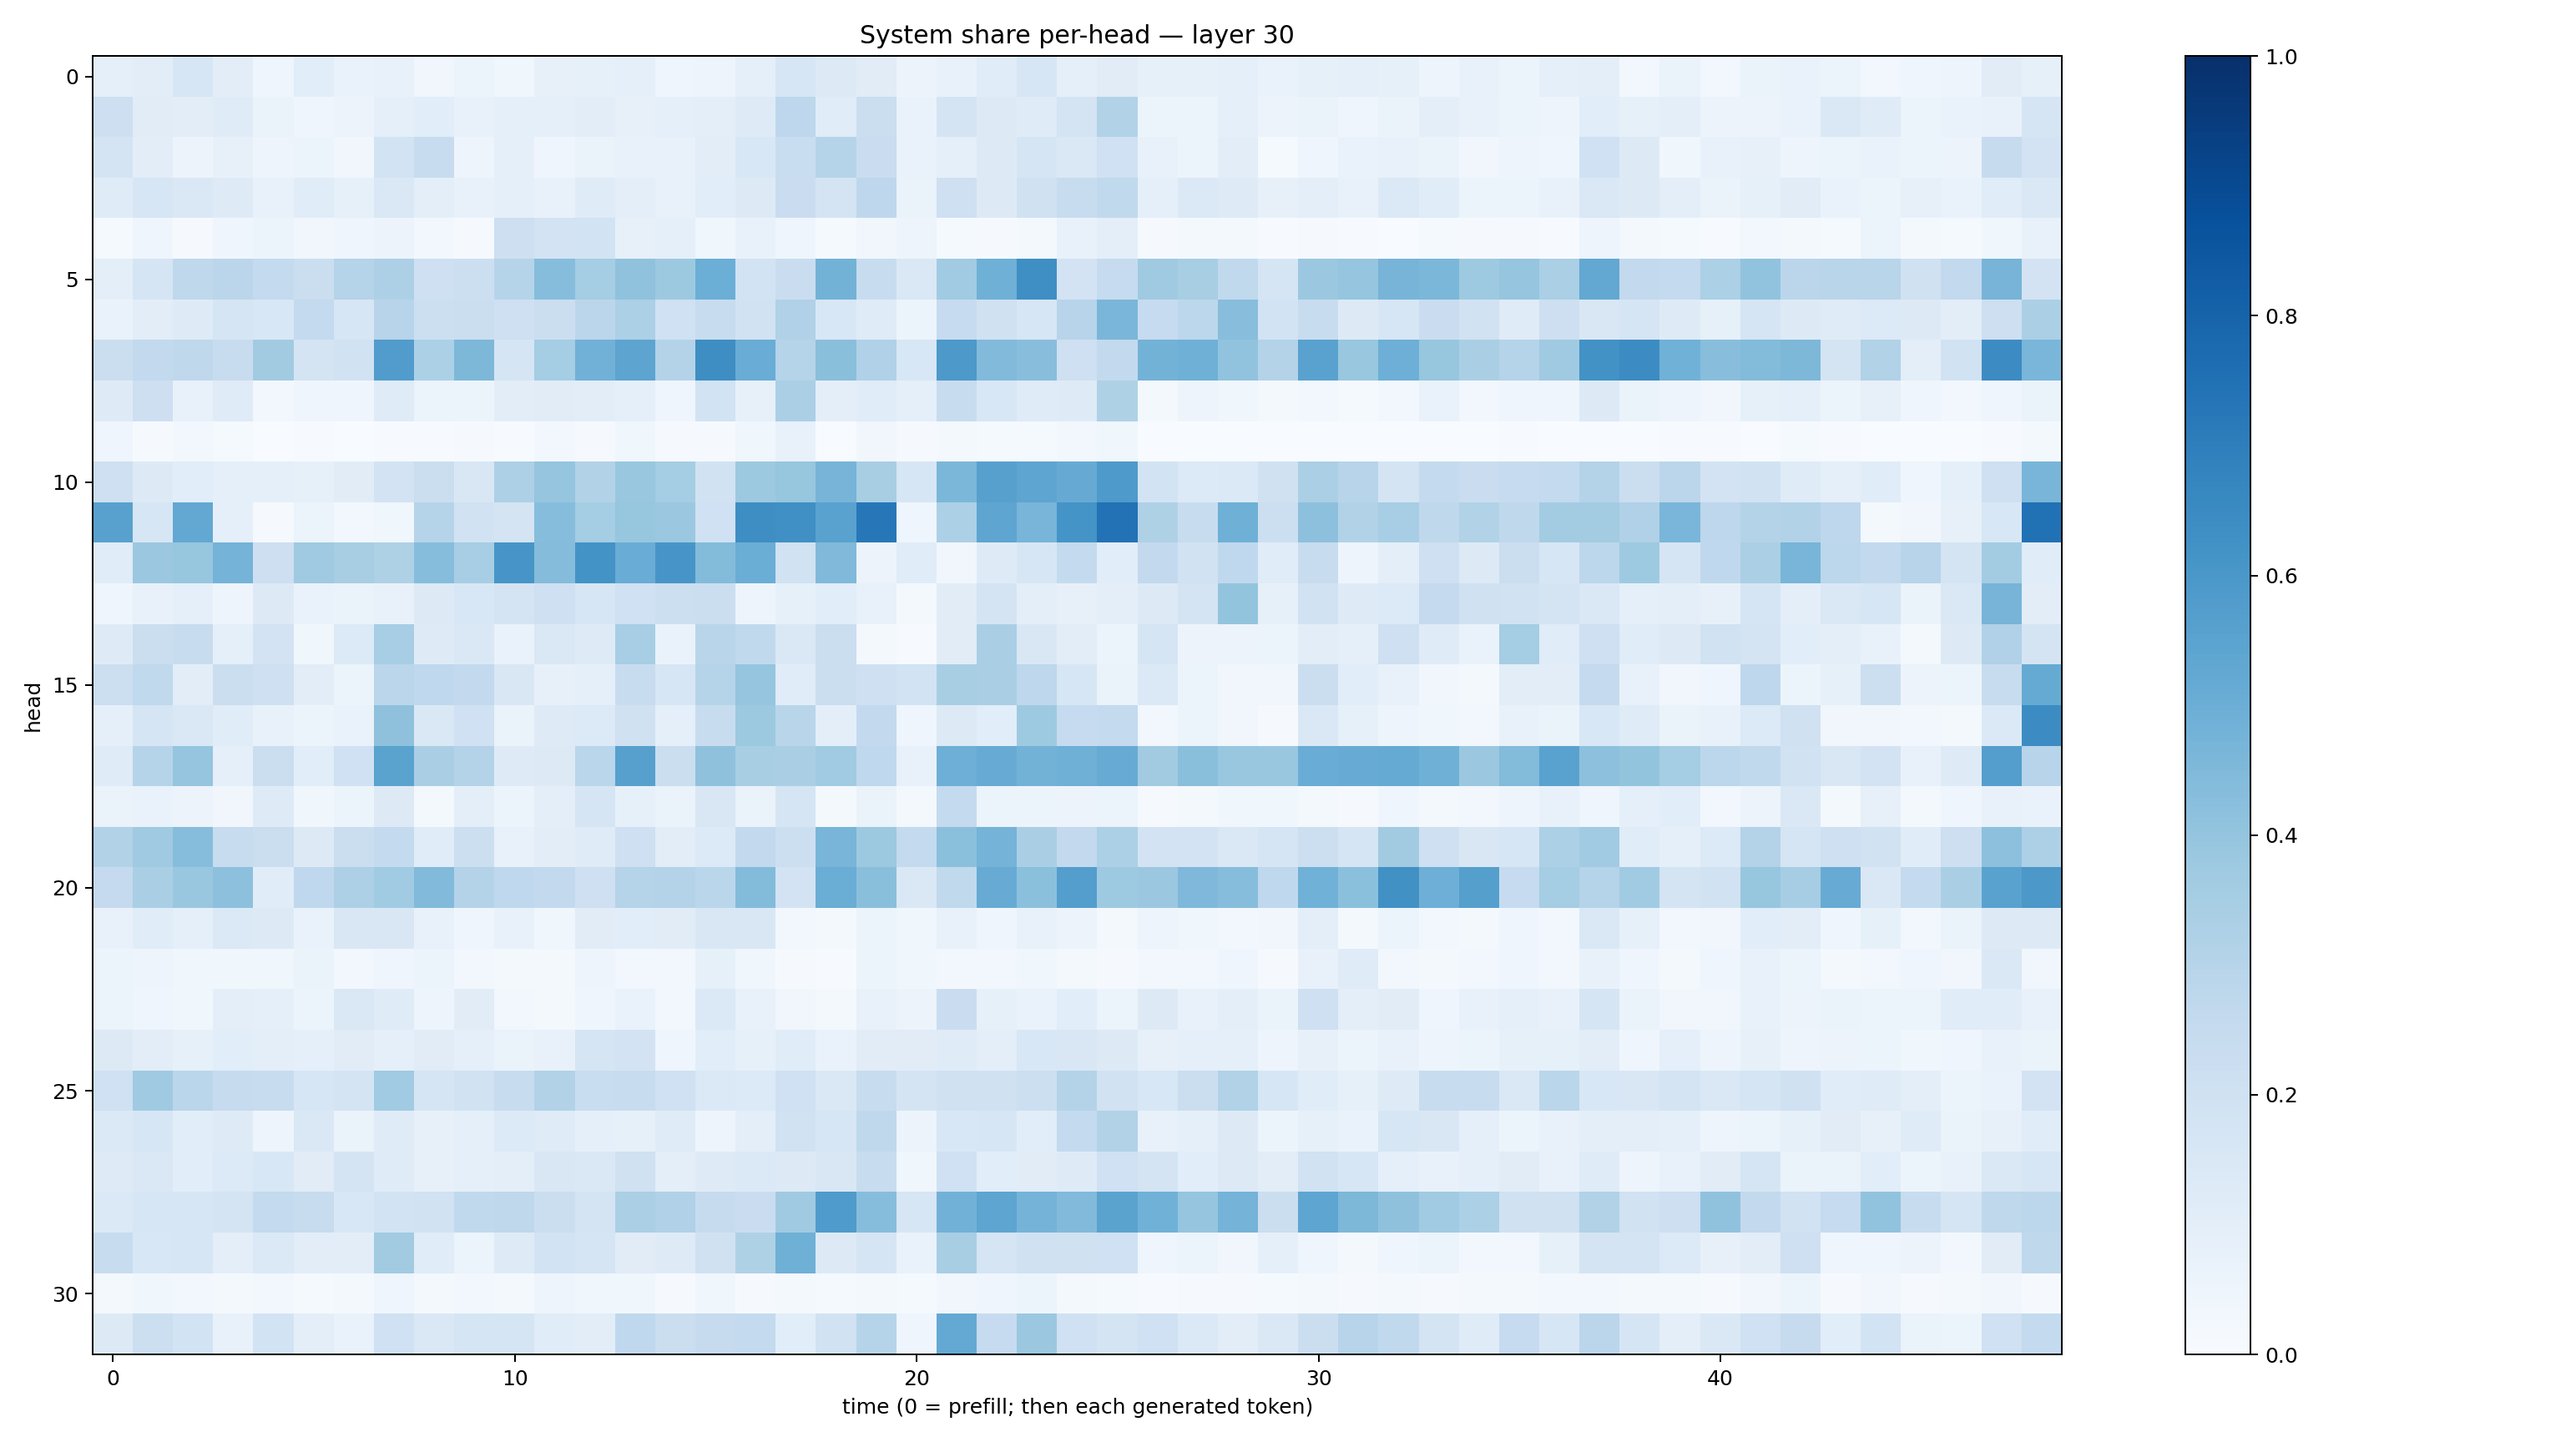

The table this chart was drawn from, first rows:
0.09316195, 0.10328428, 0.16259786, 0.10533235, 0.044176888, 0.10591297, 0.06678406, 0.07802943, 0.03280741, 0.059239246, 0.03597561, 0.07859651, 0.082541175, 0.090986006, 0.04096748, 0.048293155, 0.09370672, 0.15745223, 0.13241857, 0.11127334, 0.056993835, 0.07353891, 0.11673485, 0.15940303
0.2112, 0.1103, 0.1051, 0.1186, 0.06634, 0.04146, 0.0564, 0.09267, 0.1056, 0.07181, 0.08717, 0.09095, 0.1024, 0.07939, 0.08874, 0.1008, 0.1223, 0.2743, 0.1153, 0.2261, 0.06975, 0.179, 0.1257, 0.1207
0.1752, 0.1053, 0.05483, 0.07851, 0.04715, 0.05253, 0.03296, 0.1863, 0.2377, 0.04831, 0.08971, 0.03942, 0.06424, 0.07091, 0.07303, 0.1051, 0.156, 0.2343, 0.3002, 0.2289, 0.06661, 0.09205, 0.1266, 0.1701
0.1172, 0.1581, 0.1477, 0.1248, 0.07516, 0.1144, 0.08588, 0.1418, 0.09774, 0.07039, 0.08732, 0.07172, 0.1207, 0.09669, 0.07407, 0.1062, 0.1277, 0.2279, 0.1774, 0.2735, 0.06376, 0.2037, 0.1326, 0.1962
0.01329, 0.04039, 0.01043, 0.03927, 0.05447, 0.03242, 0.04372, 0.0556, 0.02842, 0.01167, 0.2113, 0.1833, 0.1857, 0.08159, 0.08768, 0.03673, 0.07087, 0.0466, 0.01179, 0.03264, 0.05035, 0.01539, 0.01168, 0.02236
0.09677, 0.1644, 0.2727, 0.2834, 0.2567, 0.2194, 0.3042, 0.3257, 0.2096, 0.2164, 0.2971, 0.4304, 0.3551, 0.4094, 0.3776, 0.4984, 0.1864, 0.2276, 0.4775, 0.2395, 0.144, 0.367, 0.4916, 0.6331
0.06711, 0.1051, 0.1222, 0.1678, 0.1562, 0.254, 0.1636, 0.2957, 0.2156, 0.2235, 0.2099, 0.2243, 0.2844, 0.3319, 0.2004, 0.2409, 0.1893, 0.3183, 0.1545, 0.1185, 0.0529, 0.2481, 0.1964, 0.1604
0.2215, 0.2598, 0.2715, 0.2384, 0.363, 0.1751, 0.1906, 0.5742, 0.3311, 0.4536, 0.1716, 0.352, 0.4822, 0.5411, 0.3055, 0.6394, 0.505, 0.3043, 0.4253, 0.317, 0.1547, 0.5911, 0.4437, 0.4289
0.1242, 0.2134, 0.07175, 0.1189, 0.02635, 0.04533, 0.03944, 0.1183, 0.0601, 0.05284, 0.1025, 0.1111, 0.1033, 0.0892, 0.03991, 0.1854, 0.08186, 0.3353, 0.09741, 0.1161, 0.09187, 0.2358, 0.1557, 0.1184
0.03969, 0.008267, 0.02972, 0.0123, 0.001017, 0.005207, 0.001641, 0.004588, 0.006313, 0.0105, 0.005831, 0.02575, 0.01032, 0.0372, 0.00997, 0.009025, 0.03613, 0.0718, 0.002586, 0.03392, 0.008696, 0.01707, 0.01436, 0.01455
0.205, 0.1262, 0.1061, 0.08815, 0.09283, 0.08391, 0.1118, 0.1817, 0.2231, 0.1491, 0.327, 0.3972, 0.3117, 0.39, 0.3522, 0.194, 0.3759, 0.3911, 0.4689, 0.3437, 0.1639, 0.4575, 0.559, 0.5363
0.5575, 0.163, 0.5253, 0.08902, 0.009661, 0.05902, 0.02868, 0.03837, 0.3, 0.189, 0.1794, 0.4334, 0.3536, 0.3908, 0.3818, 0.2014, 0.6368, 0.6291, 0.5513, 0.7233, 0.04631, 0.3315, 0.5359, 0.4682
0.1134, 0.3793, 0.393, 0.4745, 0.2138, 0.3683, 0.3409, 0.3206, 0.4304, 0.3463, 0.6089, 0.4368, 0.6177, 0.5049, 0.6068, 0.4399, 0.5013, 0.1881, 0.4463, 0.05594, 0.1145, 0.03307, 0.1246, 0.1636
0.04419, 0.07656, 0.09064, 0.05051, 0.1321, 0.06684, 0.06477, 0.07267, 0.1272, 0.1556, 0.1785, 0.2093, 0.1634, 0.2013, 0.2182, 0.2192, 0.04886, 0.08416, 0.1091, 0.07553, 0.02135, 0.1097, 0.175, 0.09745
0.1245, 0.2194, 0.2391, 0.09053, 0.1809, 0.03653, 0.1358, 0.3452, 0.1239, 0.1422, 0.06704, 0.148, 0.1242, 0.3445, 0.06964, 0.2919, 0.2655, 0.1436, 0.2236, 0.01692, 0.004453, 0.1103, 0.3388, 0.1523
0.2162, 0.2645, 0.1045, 0.2192, 0.208, 0.1054, 0.06042, 0.285, 0.2668, 0.2604, 0.1516, 0.07919, 0.08768, 0.237, 0.164, 0.3032, 0.3953, 0.1149, 0.2217, 0.2051, 0.1853, 0.3431, 0.3377, 0.2763
0.08652, 0.1717, 0.1415, 0.1165, 0.07246, 0.05189, 0.06888, 0.4131, 0.1465, 0.1994, 0.06378, 0.1215, 0.1333, 0.1964, 0.09057, 0.2411, 0.378, 0.2895, 0.09962, 0.2588, 0.0437, 0.1295, 0.1057, 0.3725
0.12, 0.2996, 0.3949, 0.09018, 0.2188, 0.1087, 0.1994, 0.549, 0.3393, 0.3058, 0.1238, 0.1261, 0.2878, 0.5588, 0.2232, 0.4112, 0.3431, 0.3384, 0.3665, 0.2658, 0.07418, 0.493, 0.5108, 0.4791
0.06386, 0.06927, 0.05681, 0.03319, 0.1228, 0.03601, 0.05323, 0.1286, 0.02122, 0.09672, 0.05143, 0.09664, 0.1656, 0.08456, 0.06614, 0.1498, 0.06637, 0.1714, 0.01756, 0.06512, 0.02107, 0.2543, 0.06164, 0.05453
0.3092, 0.371, 0.4315, 0.2388, 0.2191, 0.1292, 0.2195, 0.2575, 0.1158, 0.2163, 0.07146, 0.1024, 0.12, 0.2061, 0.1028, 0.1332, 0.2589, 0.2176, 0.4668, 0.376, 0.256, 0.4215, 0.4729, 0.3398
0.2533, 0.3362, 0.3829, 0.4166, 0.1165, 0.267, 0.3269, 0.3651, 0.4436, 0.3071, 0.2669, 0.2596, 0.2061, 0.3021, 0.3055, 0.2864, 0.4396, 0.1831, 0.5011, 0.4227, 0.1466, 0.2622, 0.5099, 0.4209
0.07748, 0.1166, 0.09116, 0.139, 0.1263, 0.06817, 0.149, 0.1498, 0.07168, 0.03939, 0.07526, 0.03797, 0.113, 0.107, 0.1115, 0.1512, 0.1497, 0.02988, 0.02128, 0.05976, 0.03692, 0.0728, 0.03909, 0.07505
0.05085, 0.04758, 0.03837, 0.03743, 0.03793, 0.06511, 0.02912, 0.04255, 0.05898, 0.02464, 0.01872, 0.0204, 0.04746, 0.02564, 0.02516, 0.08415, 0.03583, 0.009438, 0.007053, 0.0544, 0.03807, 0.02408, 0.0289, 0.03727
0.06206, 0.04374, 0.03605, 0.09443, 0.09102, 0.05404, 0.1432, 0.1197, 0.04717, 0.1122, 0.02821, 0.02306, 0.03949, 0.06815, 0.0307, 0.1389, 0.07504, 0.03184, 0.02332, 0.0719, 0.05673, 0.2291, 0.0857, 0.068
0.1287, 0.105, 0.08267, 0.1058, 0.09693, 0.0869, 0.1123, 0.08866, 0.1102, 0.0898, 0.06503, 0.0763, 0.1688, 0.1803, 0.04357, 0.1084, 0.08569, 0.1157, 0.06816, 0.1127, 0.1094, 0.1195, 0.09432, 0.1547
0.2009, 0.3701, 0.2853, 0.2441, 0.2422, 0.1619, 0.1741, 0.3639, 0.1707, 0.1896, 0.2393, 0.3098, 0.2334, 0.2419, 0.2019, 0.1404, 0.1366, 0.2014, 0.1413, 0.2392, 0.1722, 0.1978, 0.1966, 0.2187
0.1376, 0.1592, 0.1077, 0.1247, 0.04807, 0.1415, 0.06324, 0.121, 0.08184, 0.09303, 0.1352, 0.1173, 0.09136, 0.08371, 0.1193, 0.04828, 0.1009, 0.19, 0.1635, 0.2721, 0.05589, 0.1553, 0.1634, 0.1083
0.1212, 0.1466, 0.1077, 0.1367, 0.1553, 0.1107, 0.1771, 0.1197, 0.08095, 0.09012, 0.09559, 0.1501, 0.1466, 0.1954, 0.09892, 0.1248, 0.139, 0.1255, 0.1517, 0.2416, 0.03773, 0.2007, 0.1068, 0.11
0.14, 0.1615, 0.1627, 0.1754, 0.2572, 0.2417, 0.156, 0.1871, 0.1878, 0.2655, 0.2729, 0.2257, 0.1719, 0.3358, 0.3195, 0.2429, 0.227, 0.3672, 0.5848, 0.4317, 0.1582, 0.4812, 0.5374, 0.4749
0.2397, 0.1526, 0.1636, 0.09415, 0.1374, 0.1033, 0.1042, 0.3614, 0.1163, 0.06043, 0.1217, 0.1871, 0.1698, 0.1103, 0.1223, 0.1982, 0.3225, 0.4911, 0.1286, 0.1677, 0.06674, 0.3428, 0.1684, 0.1969
0.02338, 0.03627, 0.03065, 0.01948, 0.03007, 0.01395, 0.02334, 0.04557, 0.02011, 0.02572, 0.01929, 0.04927, 0.03623, 0.03537, 0.01092, 0.03623, 0.01162, 0.0226, 0.01235, 0.02063, 0.01222, 0.03345, 0.04117, 0.05366
0.131, 0.2185, 0.1856, 0.07727, 0.1857, 0.1014, 0.06818, 0.1996, 0.144, 0.1699, 0.1696, 0.1169, 0.1049, 0.2671, 0.2266, 0.2435, 0.2544, 0.1077, 0.1896, 0.3, 0.04687, 0.5199, 0.2489, 0.3808
